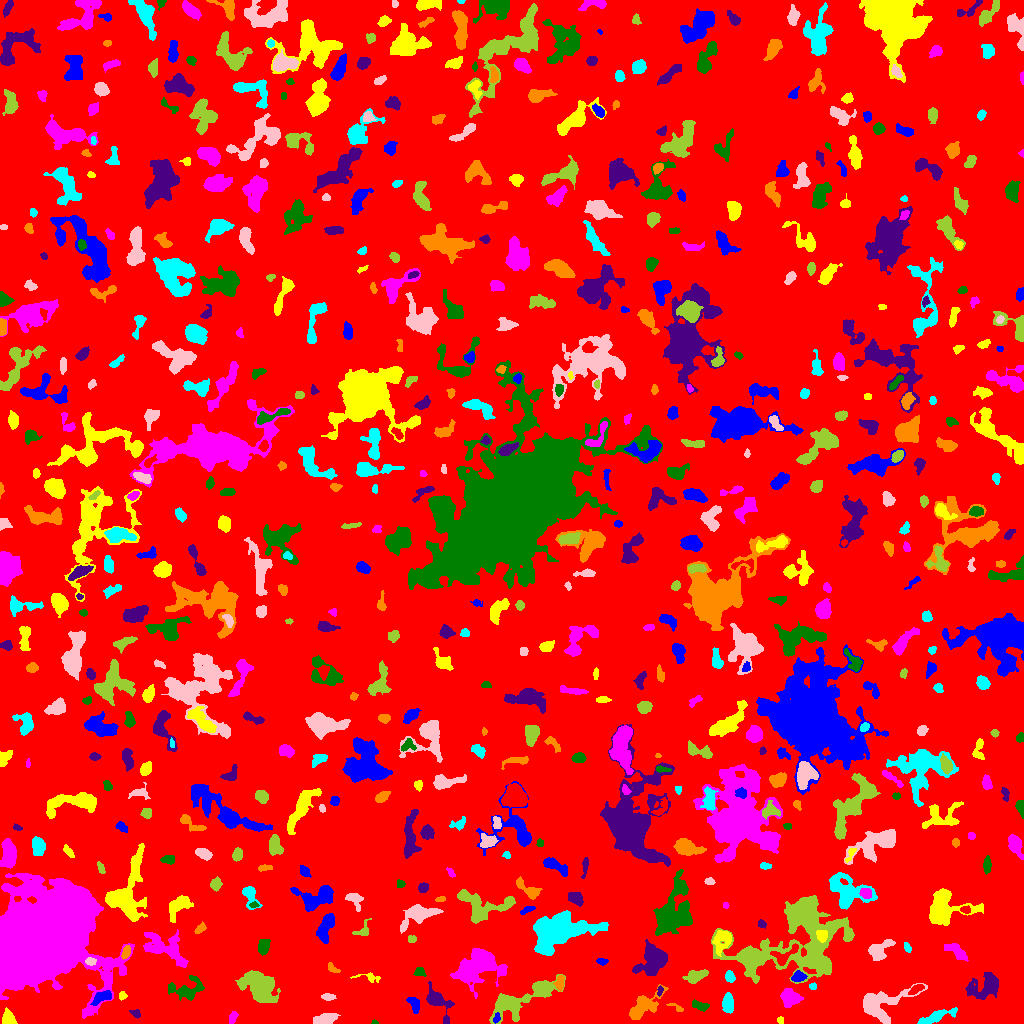

The data file committed next to this chart (first rows):
ID, X, Y, A, B, theta, total_flux, mu_max, mu_median, mu_mean, R_fwhm, R_e, R10, R90, x_start, x_end, y_start, y_end, area, greylevel
0, 506.9, 518.1, 299.3, 296.7, -0.04702, 1467017, 12.0, 1.0, 1.817, 79.44, 229.6, 86.97, 380.6, 0, 1023, 0, 1023, 807457, 1.817
1, 496.7, 5.156, 2.124, 1.451, 1.253, 96.0, 4.0, 1.0, 1.524, 2.985, 2.111, 0.7979, 3.523, 493, 500, 0, 11, 63, 10.52
2, 780.5, 3.5, 1.607, 1.59, -8.300740389374977e-12, 72.0, 3.0, 2.0, 1.532, 2.764, 2.034, 0.7979, 3.192, 777, 783, 0, 7, 47, 6.532
3, 232.4, 6.204, 3.321, 1.528, 1.103, 113.0, 3.0, 1.0, 1.228, 3.478, 2.764, 0.9772, 4.222, 229, 238, 0, 12, 92, 6.228
4, 374.5, 0.9839, 1.492, 0.9543, -0.08049, 62.0, 6.0, 2.0, 2.296, 1.784, 1.382, 0.5642, 2.257, 371, 378, 0, 4, 27, 7.296
5, 135.5, 10.19, 2.395, 1.618, -0.5645, 84.0, 3.0, 1.0, 1.12, 2.706, 2.394, 0.7979, 3.868, 129, 140, 5, 14, 75, 6.12
6, 642.7, 17.21, 9.661, 4.51, 0.6806, 1545, 8.0, 3.0, 3.205, 7.959, 6.652, 2.646, 10.65, 629, 668, 4, 39, 482, 7.205
7, 936.4, 6.937, 10.25, 2.301, 0.3328, 760.0, 5.0, 2.0, 2.559, 6.747, 5.698, 2.257, 8.63, 917, 957, 0, 16, 297, 6.559
8, 327.3, 3.712, 3.883, 2.142, 0.4339, 354.0, 6.0, 1.0, 1.519, 4.652, 3.523, 1.382, 5.47, 313, 340, 0, 10, 233, 7.519
9, 519.8, 22.99, 20.34, 6.052, 0.4679, 2932, 8.0, 3.0, 2.953, 9.772, 9.772, 3.656, 15.52, 489, 565, 0, 49, 993, 6.953
10, 1002, 11.05, 2.241, 1.073, 0.08004, 106.0, 5.0, 2.0, 2.208, 2.585, 1.954, 0.7979, 3.038, 997, 1006, 8, 14, 48, 7.208
11, 413.9, 20.05, 4.092, 2.257, -1.062, 240.0, 4.0, 2.0, 1.579, 5.262, 3.868, 1.382, 5.726, 406, 419, 10, 26, 152, 7.579
12, 8.541, 4.234, 3.441, 2.52, -1.138, 401.0, 7.0, 2.0, 2.373, 4.146, 3.568, 1.382, 5.528, 2, 17, 0, 16, 169, 7.373
13, 790, 25.6, 4.779, 3.73, -0.1399, 1381, 10.0, 4.0, 4.666, 6.58, 5.109, 2.034, 8.273, 780, 803, 16, 35, 296, 8.666
14, 700.9, 17.79, 4.159, 1.819, -0.2347, 290.0, 6.0, 2.0, 2.132, 3.656, 3.192, 1.262, 5.262, 692, 709, 12, 24, 136, 7.132
15, 436.7, 22.65, 8.293, 4.132, -0.9101, 1389, 11.0, 3.0, 3.684, 5.262, 5.14, 2.034, 9.009, 426, 454, 0, 42, 377, 8.684
16, 675.8, 16.23, 4.978, 1.418, -0.4479, 135.0, 5.0, 2.0, 1.901, 2.394, 2.646, 0.9772, 4.222, 666, 683, 12, 20, 71, 7.901
17, 727.8, 20.32, 4.502, 2.317, -1.56, 800.0, 9.0, 4.0, 3.883, 5.382, 4.184, 1.596, 6.433, 722, 733, 10, 31, 206, 8.883
18, 327.9, 26.62, 3.4, 1.628, -0.03061, 246.0, 5.0, 3.0, 2.703, 3.949, 3.038, 1.128, 4.687, 321, 336, 23, 30, 91, 7.703
19, 258.4, 37.2, 10.72, 6.775, -0.5636, 3906, 11.0, 4.0, 4.505, 8.612, 9.869, 3.827, 14.94, 235, 280, 21, 53, 867, 7.505
20, 916, 34.28, 4.257, 1.83, 0.51, 339.0, 5.0, 3.0, 2.948, 4.687, 3.568, 1.382, 5.412, 908, 924, 29, 39, 115, 8.948
21, 101.2, 26.16, 5.326, 2.509, 0.4929, 657.0, 7.0, 3.0, 3.422, 4.951, 4.442, 1.784, 6.956, 90, 111, 18, 33, 192, 10.42
22, 122.2, 27.5, 1.988, 1.555, 0.0, 72.0, 3.0, 1.0, 1.161, 2.646, 2.034, 0.7979, 3.29, 119, 127, 23, 32, 62, 6.161
23, 477.5, 56.91, 11.91, 7.565, 0.328, 6296, 13.0, 5.0, 5.489, 11.35, 10.09, 3.989, 16.47, 450, 507, 25, 75, 1147, 8.489
24, 186.6, 33.98, 8.996, 5.19, 0.1716, 1387, 10.0, 3.0, 3.367, 4.983, 6.482, 2.257, 10.25, 168, 204, 23, 48, 412, 7.367
25, 659.6, 32.99, 2.356, 1.125, 1.42, 97.0, 4.0, 2.0, 1.83, 3.038, 2.034, 0.7979, 3.29, 657, 663, 27, 38, 53, 8.83
26, 559.8, 40.54, 3.614, 1.713, 1.483, 429.0, 10.0, 3.0, 3.636, 3.656, 3.038, 1.128, 4.951, 553, 564, 32, 48, 118, 10.64
27, 812.8, 37.04, 1.666, 1.606, -0.3776, 120.0, 5.0, 2.0, 2.4, 2.764, 2.034, 0.7979, 3.141, 809, 816, 34, 41, 50, 8.4
28, 877.8, 18.93, 12.57, 7.26, 0.2786, 3436, 16.0, 3.0, 4.317, 6.604, 7.399, 2.764, 13.23, 863, 927, 0, 40, 796, 8.317
29, 695.6, 47.53, 5.892, 2.738, 0.2885, 810.0, 7.0, 3.0, 3.491, 5.971, 4.918, 1.954, 7.506, 682, 708, 40, 54, 232, 7.491
30, 614.3, 31.54, 10.3, 3.606, -1.514, 1940, 12.0, 4.0, 4.911, 6.257, 6.18, 2.326, 9.918, 607, 623, 9, 46, 395, 7.911
31, 798.2, 46.81, 2.911, 2.405, 0.2737, 521.0, 11.0, 3.0, 3.917, 3.478, 3.241, 1.262, 5.323, 791, 807, 42, 53, 133, 10.92
32, 369.3, 46.08, 6.936, 2.063, -0.1225, 305.0, 6.0, 2.0, 2.563, 3.742, 3.523, 1.262, 5.585, 350, 380, 41, 51, 119, 6.563
33, 43.35, 84.79, 24.65, 15.98, 0.7065, 310672, 133.0, 16.0, 31.04, 23.37, 23.01, 8.921, 39.3, 0, 134, 5, 150, 10010, 35.04
34, 419.5, 51.3, 2.779, 2.22, -0.1815, 220.0, 4.0, 2.0, 2.391, 4.787, 3.141, 1.262, 4.687, 413, 426, 47, 56, 92, 8.391
35, 985.6, 37.11, 9.028, 5.254, 0.3723, 1879, 12.0, 3.0, 3.441, 5.293, 6.699, 2.394, 11.37, 965, 998, 24, 51, 546, 7.441
36, 332.8, 54.76, 3.593, 1.699, -0.5694, 203.0, 5.0, 2.0, 2.417, 3.385, 2.985, 1.128, 4.514, 328, 340, 51, 61, 84, 7.417
37, 729.9, 46.1, 2.392, 1.991, -0.7687, 325.0, 9.0, 2.0, 3.125, 2.877, 2.585, 0.9772, 4.442, 725, 735, 41, 53, 104, 8.125
38, 90.65, 61.78, 2.578, 1.758, -0.1586, 230.0, 6.0, 3.0, 2.875, 3.656, 2.706, 0.9772, 4.26, 85, 96, 58, 66, 80, 12.88
39, 801.4, 88.5, 27.87, 19.59, 0.4769, 26734, 30.0, 5.0, 6.899, 10.4, 17.04, 5.67, 29.78, 711, 854, 40, 128, 3875, 9.899
40, 784, 67.31, 7.785, 3.661, 0.6101, 832.0, 10.0, 3.0, 3.452, 4.406, 4.406, 1.693, 7.291, 770, 798, 58, 80, 241, 15.45
41, 602, 62.18, 2.629, 1.37, -0.03522, 153.0, 5.0, 2.0, 2.155, 2.985, 2.394, 0.9772, 3.827, 596, 608, 58, 65, 71, 7.155
42, 723.3, 83.93, 5.443, 3.506, 1.192, 781.0, 9.0, 2.0, 2.561, 4.406, 4.406, 1.693, 7.59, 712, 731, 67, 93, 305, 9.561
43, 955.2, 72.95, 6.617, 2.771, -0.6003, 699.0, 5.0, 3.0, 2.987, 6.723, 5.015, 2.034, 7.653, 944, 968, 62, 80, 234, 6.987
44, 263.4, 78.36, 3.537, 2.409, 1.239, 390.0, 6.0, 2.0, 2.308, 4.983, 3.568, 1.382, 5.614, 258, 270, 68, 84, 169, 7.308
45, 653.4, 64.3, 7.594, 5.747, 1.216, 3622, 16.0, 5.0, 5.463, 7.334, 7.247, 2.706, 12.02, 632, 667, 48, 84, 663, 9.463
46, 125.8, 70.93, 3.346, 1.826, 1.235, 283.0, 5.0, 3.0, 2.748, 4.222, 3.192, 1.262, 4.886, 121, 130, 64, 78, 103, 10.75
47, 907.5, 75.49, 2.408, 1.593, -1.031, 186.0, 6.0, 3.0, 2.818, 3.385, 2.459, 0.9772, 3.868, 904, 911, 71, 81, 66, 7.818
48, 879.7, 73.62, 6.876, 4.026, 0.6805, 1066, 7.0, 3.0, 3.342, 6.723, 5.585, 2.257, 8.667, 868, 895, 63, 84, 319, 7.342
49, 411.6, 84.37, 2.246, 1.78, 0.005736, 180.0, 5.0, 3.0, 2.857, 3.656, 2.646, 0.9772, 3.909, 408, 416, 81, 88, 63, 7.857
50, 109.7, 85.66, 3.729, 3.219, 0.8557, 238.0, 4.0, 2.0, 1.46, 5.293, 4.068, 1.493, 5.971, 103, 118, 78, 94, 163, 6.46
51, 326.4, 97.52, 7.29, 3.007, 1.227, 1210, 9.0, 3.0, 3.538, 5.614, 5.499, 2.185, 8.867, 316, 334, 80, 110, 342, 7.538
52, 821.8, 87.79, 2.843, 2.364, -1.423, 910.0, 16.0, 7.0, 7.222, 4.37, 3.338, 1.262, 5.202, 816, 827, 81, 93, 126, 27.22
53, 164.6, 75.89, 12.94, 6.337, -0.5014, 2721, 8.0, 4.0, 3.822, 10.73, 8.849, 3.385, 13.47, 143, 188, 56, 94, 712, 7.822
54, 673.3, 110.9, 14.52, 8.321, 1.209, 6230, 11.0, 5.0, 4.972, 12.6, 11.27, 4.442, 17.63, 653, 692, 88, 154, 1253, 7.972
55, 761.7, 99.71, 2.158, 1.732, -0.9037, 163.0, 5.0, 2.0, 2.547, 2.985, 2.394, 0.9772, 3.827, 758, 766, 95, 104, 64, 7.547
56, 199.7, 94.47, 2.954, 1.627, 0.651, 146.0, 4.0, 1.0, 1.587, 3.785, 2.706, 0.9772, 4.406, 194, 206, 90, 102, 92, 8.587
57, 556.1, 90.53, 15.36, 8.114, 0.3034, 9733, 18.0, 5.0, 6.06, 11.23, 11.33, 4.37, 18.94, 533, 608, 68, 113, 1606, 10.06
58, 418.9, 109.6, 8.782, 4.004, 0.336, 2491, 16.0, 4.0, 5.022, 6.232, 5.944, 2.257, 10.36, 400, 443, 90, 119, 496, 9.022
59, 363.6, 92.05, 3.718, 2.751, 0.5289, 155.0, 4.0, 1.0, 1.165, 3.656, 2.706, 0.9772, 4.618, 352, 371, 88, 105, 133, 8.165
... 619 more rows
